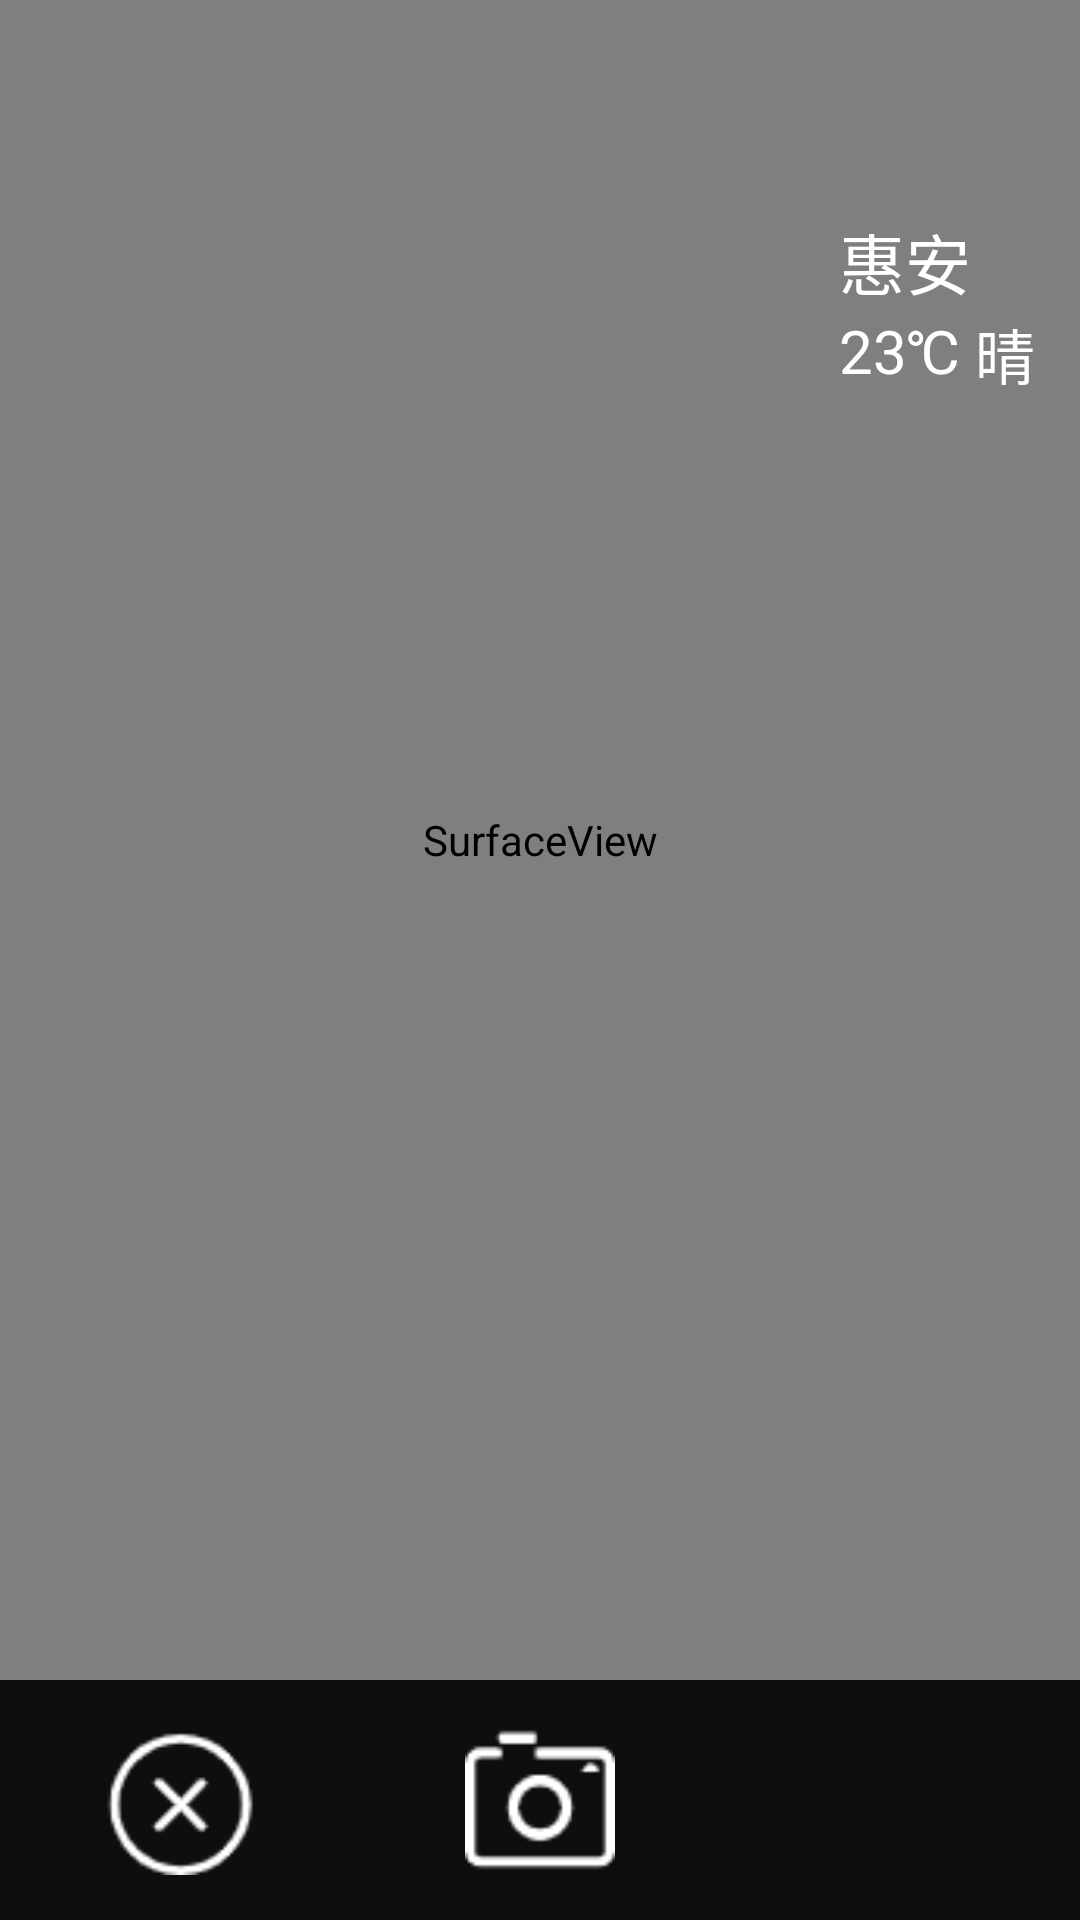

Write the Android layout XML for this screen, with the resource values it uses.
<!-- AndroidManifest.xml: application theme AppTheme -->
<!-- res/layout/activity_camera.xml -->
<?xml version="1.0" encoding="utf-8"?>
<RelativeLayout
    xmlns:android="http://schemas.android.com/apk/res/android"
    android:layout_width="match_parent"
    android:layout_height="match_parent"
    >
    <LinearLayout
        android:layout_width="match_parent"
        android:layout_height="match_parent"
        android:orientation="vertical">
        <SurfaceView
            android:id="@+id/mFirstSurfaceView"
            android:layout_width="match_parent"
            android:layout_height="0dp"
            android:layout_weight="1"
            />
        <LinearLayout
            android:id="@+id/btnLinearLayout"
            android:layout_width="match_parent"
            android:background="#0E0E0E"
            android:layout_height="80dp"
            android:layout_alignParentBottom="true"
            android:orientation="horizontal">

            <RelativeLayout
                android:layout_width="0dp"
                android:layout_height="match_parent"
                android:layout_gravity="center_vertical"
                android:layout_weight="1">

                <Button
                    android:id="@+id/backBtn"
                    android:layout_width="50dp"
                    android:layout_height="50dp"
                    android:layout_centerInParent="true"
                    android:background="@mipmap/cancle"
                    android:visibility="visible" />
                <Button
                    android:id="@+id/cancelBtn"
                    android:layout_width="50dp"
                    android:layout_height="50dp"
                    android:layout_centerInParent="true"
                    android:background="@mipmap/cancle"
                    android:visibility="gone" />
            </RelativeLayout>

            <RelativeLayout
                android:layout_width="0dp"
                android:layout_height="match_parent"
                android:layout_gravity="center_vertical"
                android:layout_weight="1">

                <Button
                    android:id="@+id/cameraBtn"
                    android:layout_width="50dp"
                    android:layout_height="50dp"
                    android:layout_centerInParent="true"
                    android:background="@mipmap/camera" />
            </RelativeLayout>

            <RelativeLayout
                android:layout_width="0dp"
                android:layout_height="match_parent"
                android:layout_gravity="center_vertical"
                android:layout_weight="1">
                <de.hdodenhof.circleimageview.CircleImageView
                    android:id="@+id/img_show"
                    android:layout_width="50dp"
                    android:layout_height="50dp"
                    android:layout_centerInParent="true"
                    android:src="@mipmap/ic_launcher"
                    android:visibility="gone"/>
                <Button
                    android:id="@+id/sureBtn"
                    android:layout_width="50dp"
                    android:layout_height="50dp"
                    android:layout_centerInParent="true"
                    android:background="@mipmap/sure"
                    android:visibility="gone" />
            </RelativeLayout>
        </LinearLayout>
    </LinearLayout>

    <LinearLayout
        android:id="@+id/pictureLinear"
        android:layout_width="match_parent"
        android:layout_height="match_parent"
        android:orientation="vertical"
        android:visibility="gone">

        <ImageView
            android:id="@+id/pictureIv"
            android:layout_width="match_parent"
            android:layout_height="0dp"
            android:layout_weight="1" />

        <View
            android:layout_width="2dp"
            android:layout_height="80dp"
            android:visibility="invisible" />
    </LinearLayout>

    <LinearLayout
        android:layout_width="match_parent"
        android:layout_height="match_parent"
        android:orientation="vertical">

        <LinearLayout
            android:layout_width="match_parent"
            android:layout_height="0dp"
            android:layout_weight="1"
            android:gravity="center_horizontal"
            android:orientation="vertical">

            <View
                android:layout_width="match_parent"
                android:layout_height="0dp"
                android:layout_weight="1"/>
            <LinearLayout
                android:layout_width="match_parent"
                android:layout_height="0dp"
                android:layout_weight="8">
                <View
                    android:layout_width="0dp"
                    android:layout_height="match_parent"
                    android:layout_weight="5"/>
                <LinearLayout
                    android:layout_width="wrap_content"
                    android:layout_height="match_parent"
                    android:layout_marginRight="10dp"
                    android:gravity="center_horizontal"
                    android:orientation="vertical">
                    <RelativeLayout
                        android:layout_width="match_parent"
                        android:layout_height="wrap_content">

                        <TextView
                            android:id="@+id/countyTv"
                            android:layout_width="wrap_content"
                            android:layout_height="wrap_content"
                            android:text="惠安"
                            android:layout_centerVertical="true"
                            android:textColor="#FFFFFF"
                            android:textSize="22sp" />
                    </RelativeLayout>
                    <RelativeLayout
                        android:layout_width="match_parent"
                        android:layout_height="wrap_content">
                        <TextView
                            android:id="@+id/temperatureTv"
                            android:layout_width="wrap_content"
                            android:layout_height="wrap_content"
                            android:text="23℃"
                            android:textColor="#FFFFFF"
                            android:textSize="20sp" />
                        <TextView
                            android:id="@+id/weatherTv"
                            android:layout_toRightOf="@+id/temperatureTv"
                            android:layout_marginLeft="5dp"
                            android:layout_marginRight="5dp"
                            android:text="晴"
                            android:textColor="#FFFFFF"
                            android:textSize="20sp"
                            android:layout_width="wrap_content"
                            android:layout_height="wrap_content"/>
                    </RelativeLayout>
                </LinearLayout>
            </LinearLayout>

        </LinearLayout>

    </LinearLayout>
</RelativeLayout>
<!-- resources referenced by this layout -->
<resources>
  <!-- mipmap camera: png bitmap (mipmap-hdpi, 1067 bytes) -->
  <!-- mipmap cancle: png bitmap (mipmap-hdpi, 1389 bytes) -->
  <!-- mipmap sure: png bitmap (mipmap-hdpi, 1469 bytes) -->
  <style name="AppTheme" parent="Theme.AppCompat.Light.NoActionBar">
          
          <item name="colorPrimary">@color/colorPrimary</item>
          <item name="colorPrimaryDark">@color/colorPrimaryDark</item>
          <item name="colorAccent">@color/colorAccent</item>
      </style>
  <color name="colorPrimary">#3F51B5</color>
  <color name="colorPrimaryDark">#303F9F</color>
  <color name="colorAccent">#FF4081</color>
</resources>
